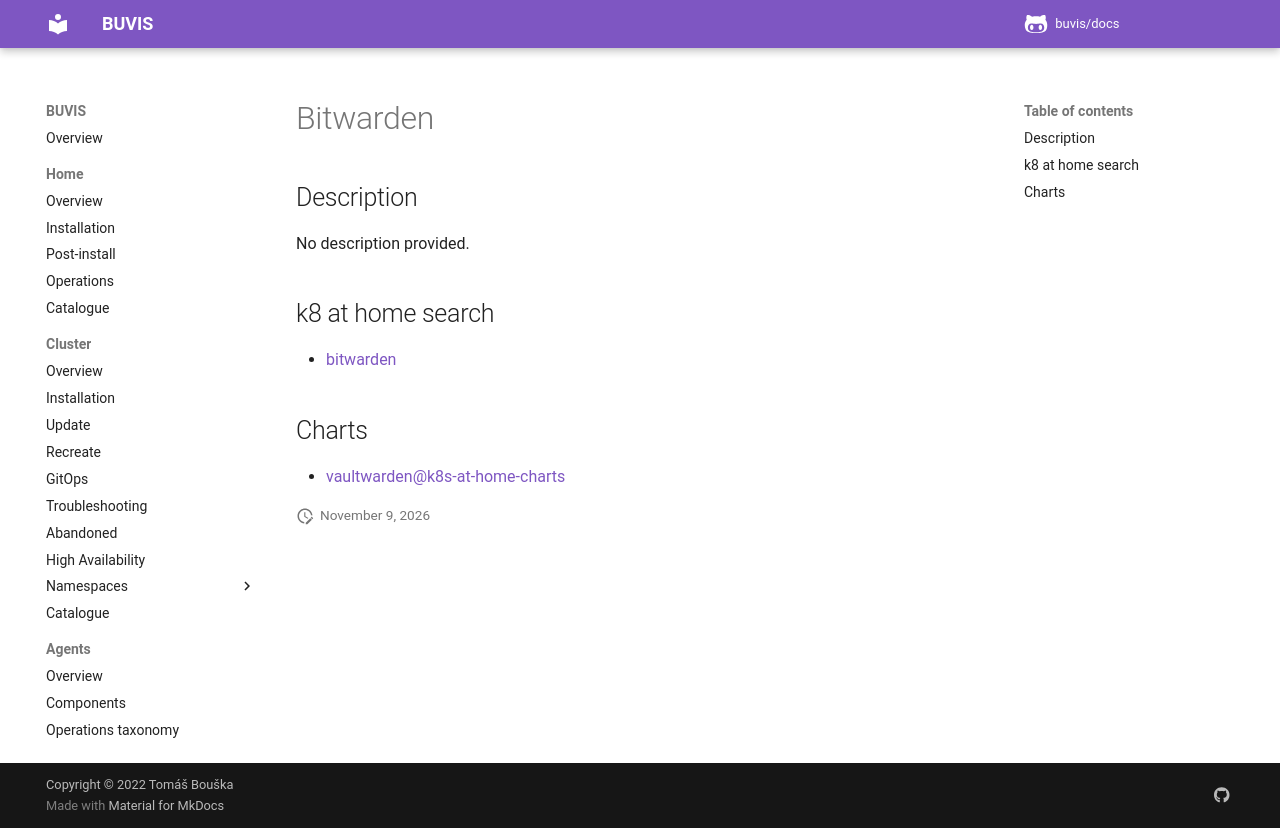

repository: buvis/docs · page: cluster/catalogue/bitwarden/index.html · generator: mkdocs

# Bitwarden

## Description

No description provided.

## k8 at home search

- [bitwarden](https://nanne.dev/k8s-at-home-search/#/bitwarden)

## Charts

- [vaultwarden@k8s-at-home-charts](https://k8s-at-home.com/charts/)
